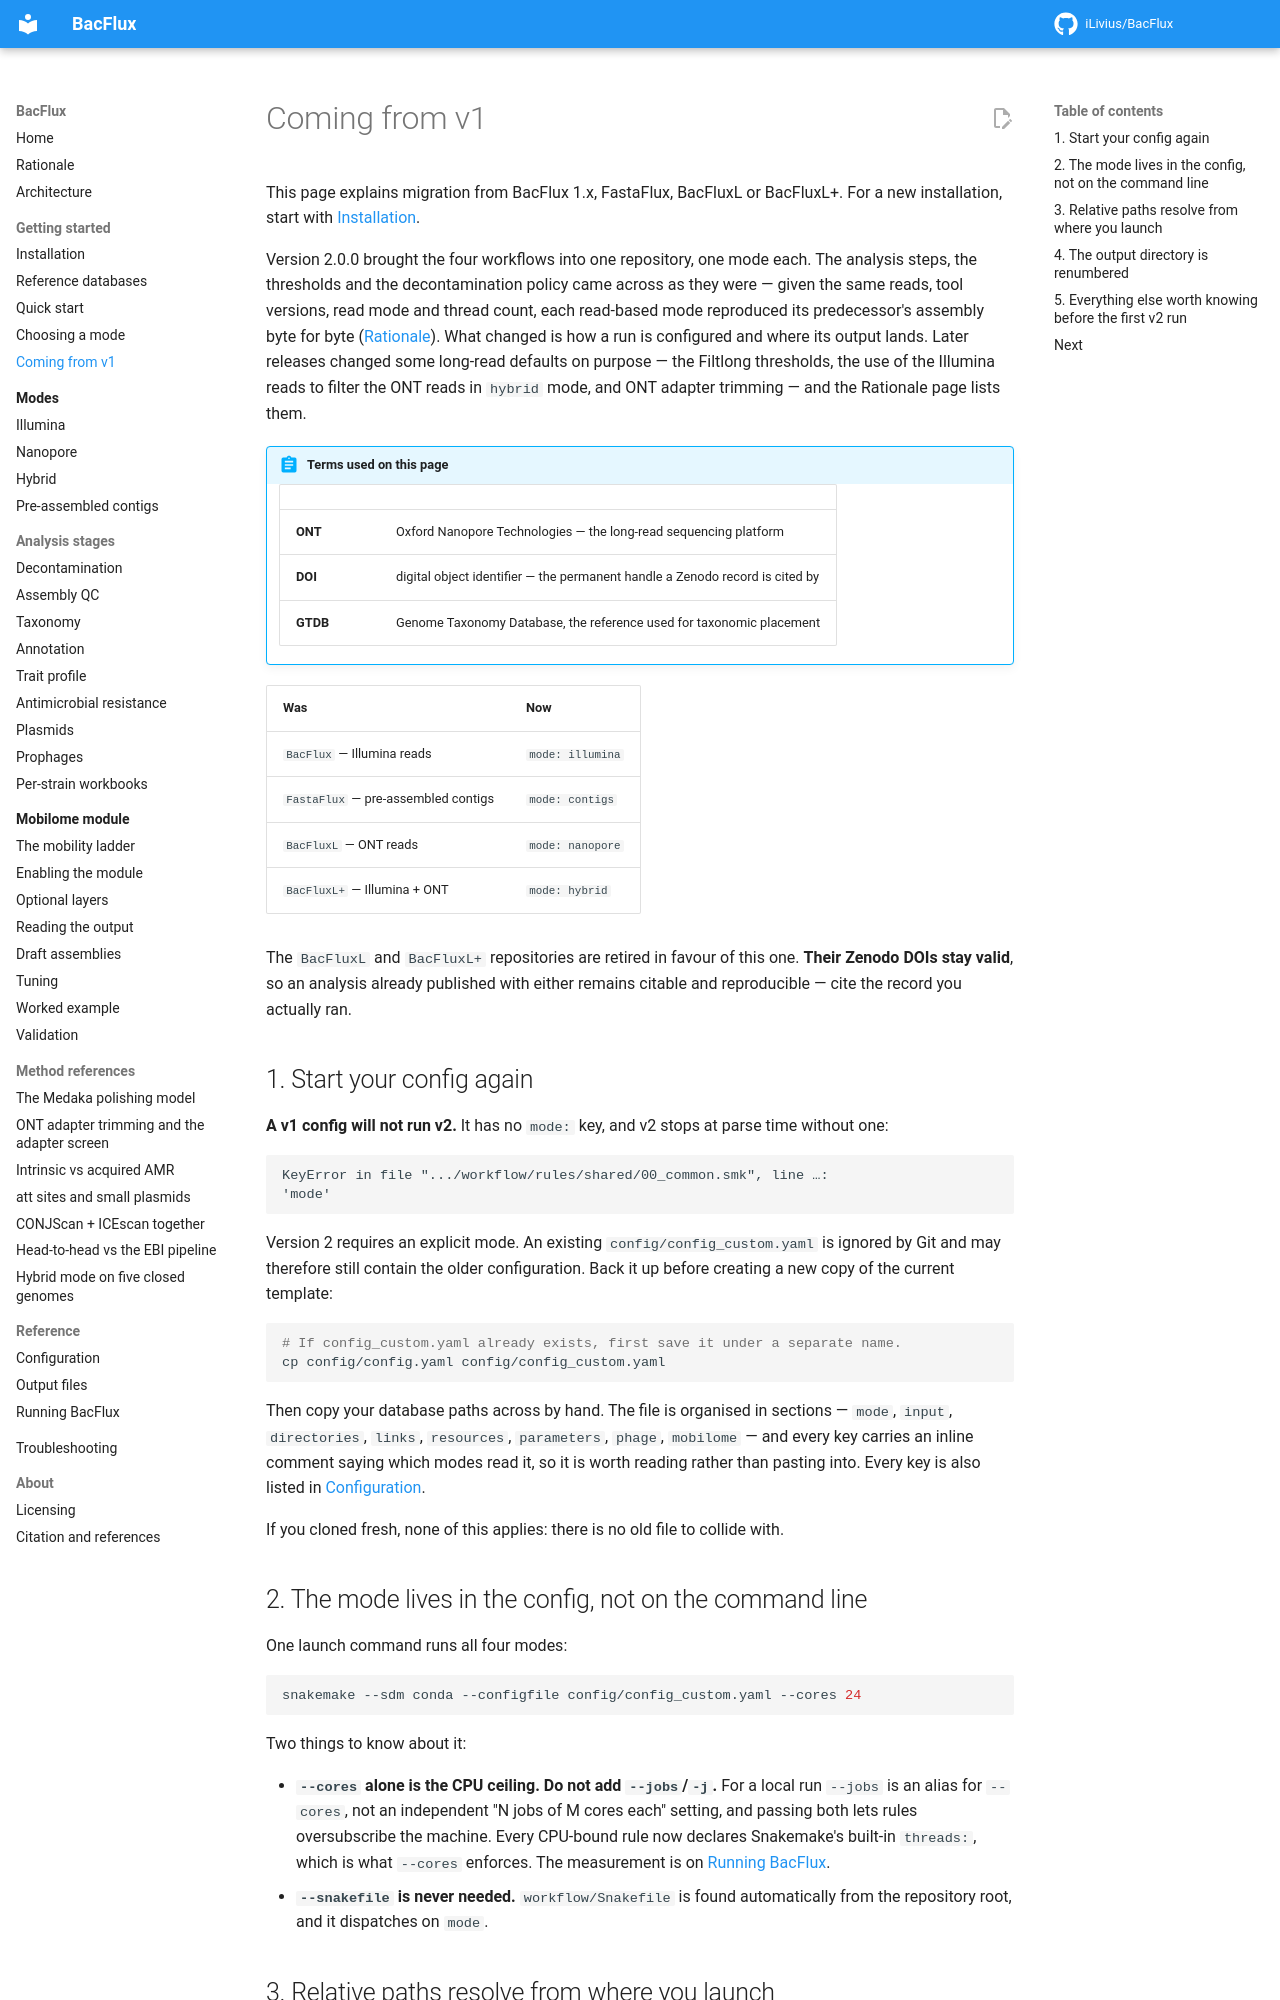

repository: iLivius/BacFlux · page: getting-started/from-v1/index.html · generator: mkdocs

# Coming from v1

This page explains migration from BacFlux 1.x, FastaFlux, BacFluxL or BacFluxL+.
For a new installation, start with [Installation](installation.md).

Version 2.0.0 brought the four workflows into one repository, one mode each. The
analysis steps, the thresholds and the decontamination policy came across as they
were — given the same reads, tool versions, read mode and thread count, each read-based
mode reproduced its predecessor's assembly byte for byte
([Rationale](../about/rationale.md)). What changed is how a run is configured and where
its output lands. Later releases changed some long-read defaults on purpose — the
Filtlong thresholds, the use of the Illumina reads to filter the ONT reads in `hybrid`
mode, and ONT adapter trimming — and the Rationale page lists them.

!!! abstract "Terms used on this page"

    | | |
    |---|---|
    | **ONT** | Oxford Nanopore Technologies — the long-read sequencing platform |
    | **DOI** | digital object identifier — the permanent handle a Zenodo record is cited by |
    | **GTDB** | Genome Taxonomy Database, the reference used for taxonomic placement |

| Was | Now |
|---|---|
| `BacFlux` — Illumina reads | `mode: illumina` |
| `FastaFlux` — pre-assembled contigs | `mode: contigs` |
| `BacFluxL` — ONT reads | `mode: nanopore` |
| `BacFluxL+` — Illumina + ONT | `mode: hybrid` |

The `BacFluxL` and `BacFluxL+` repositories are retired in favour of this one. **Their
Zenodo DOIs stay valid**, so an analysis already published with either remains citable
and reproducible — cite the record you actually ran.

## 1. Start your config again

**A v1 config will not run v2.** It has no `mode:` key, and v2 stops at parse time
without one:

```text
KeyError in file ".../workflow/rules/shared/00_common.smk", line …:
'mode'
```

Version 2 requires an explicit mode. An existing `config/config_custom.yaml` is
ignored by Git and may therefore still contain the older configuration. Back it
up before creating a new copy of the current template:

```bash
# If config_custom.yaml already exists, first save it under a separate name.
cp config/config.yaml config/config_custom.yaml
```

Then copy your database paths across by hand. The file is organised in sections —
`mode`, `input`, `directories`, `links`, `resources`, `parameters`, `phage`,
`mobilome` — and every key carries an inline comment saying which modes read it, so it
is worth reading rather than pasting into. Every key is also listed in
[Configuration](../reference/configuration.md).

If you cloned fresh, none of this applies: there is no old file to collide with.

## 2. The mode lives in the config, not on the command line

One launch command runs all four modes:

```bash
snakemake --sdm conda --configfile config/config_custom.yaml --cores 24
```

Two things to know about it:

- **`--cores` alone is the CPU ceiling. Do not add `--jobs`/`-j`.** For a local run
  `--jobs` is an alias for `--cores`, not an independent "N jobs of M cores each"
  setting, and passing both lets rules oversubscribe the machine. Every CPU-bound rule
  now declares Snakemake's built-in `threads:`, which is what `--cores` enforces. The
  measurement is on [Running BacFlux](../reference/running.md).
- **`--snakefile` is never needed.** `workflow/Snakefile` is found automatically from
  the repository root, and it dispatches on `mode`.
